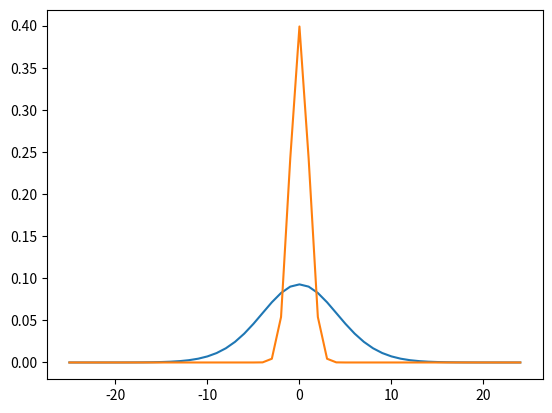

Python code for this plot:
import math

import numpy as np
from matplotlib import pyplot as plt
from scipy import stats

def distribution(x):
    n = 10
    frac = 0

    for j in range(n):
        frac += math.factorial(n - 1 + j) / math.factorial(n - 1 - j) / math.factorial(j) / math.pow(2, j) * math.pow(
            abs(x), (n - 1 - j))
    res = frac * math.exp(-abs(x)) / math.factorial(n - 1) / math.pow(2, n)
    return res


plt.figure()
r = 50
x = np.array(list(range(r))) - int(r / 2)
y = []
for i in range(r):
    y.append(distribution(i - int(r / 2)))
plt.plot(x, y)
plt.show()

plt.plot(x, stats.norm.pdf(x, 0, 1))
plt.show()

